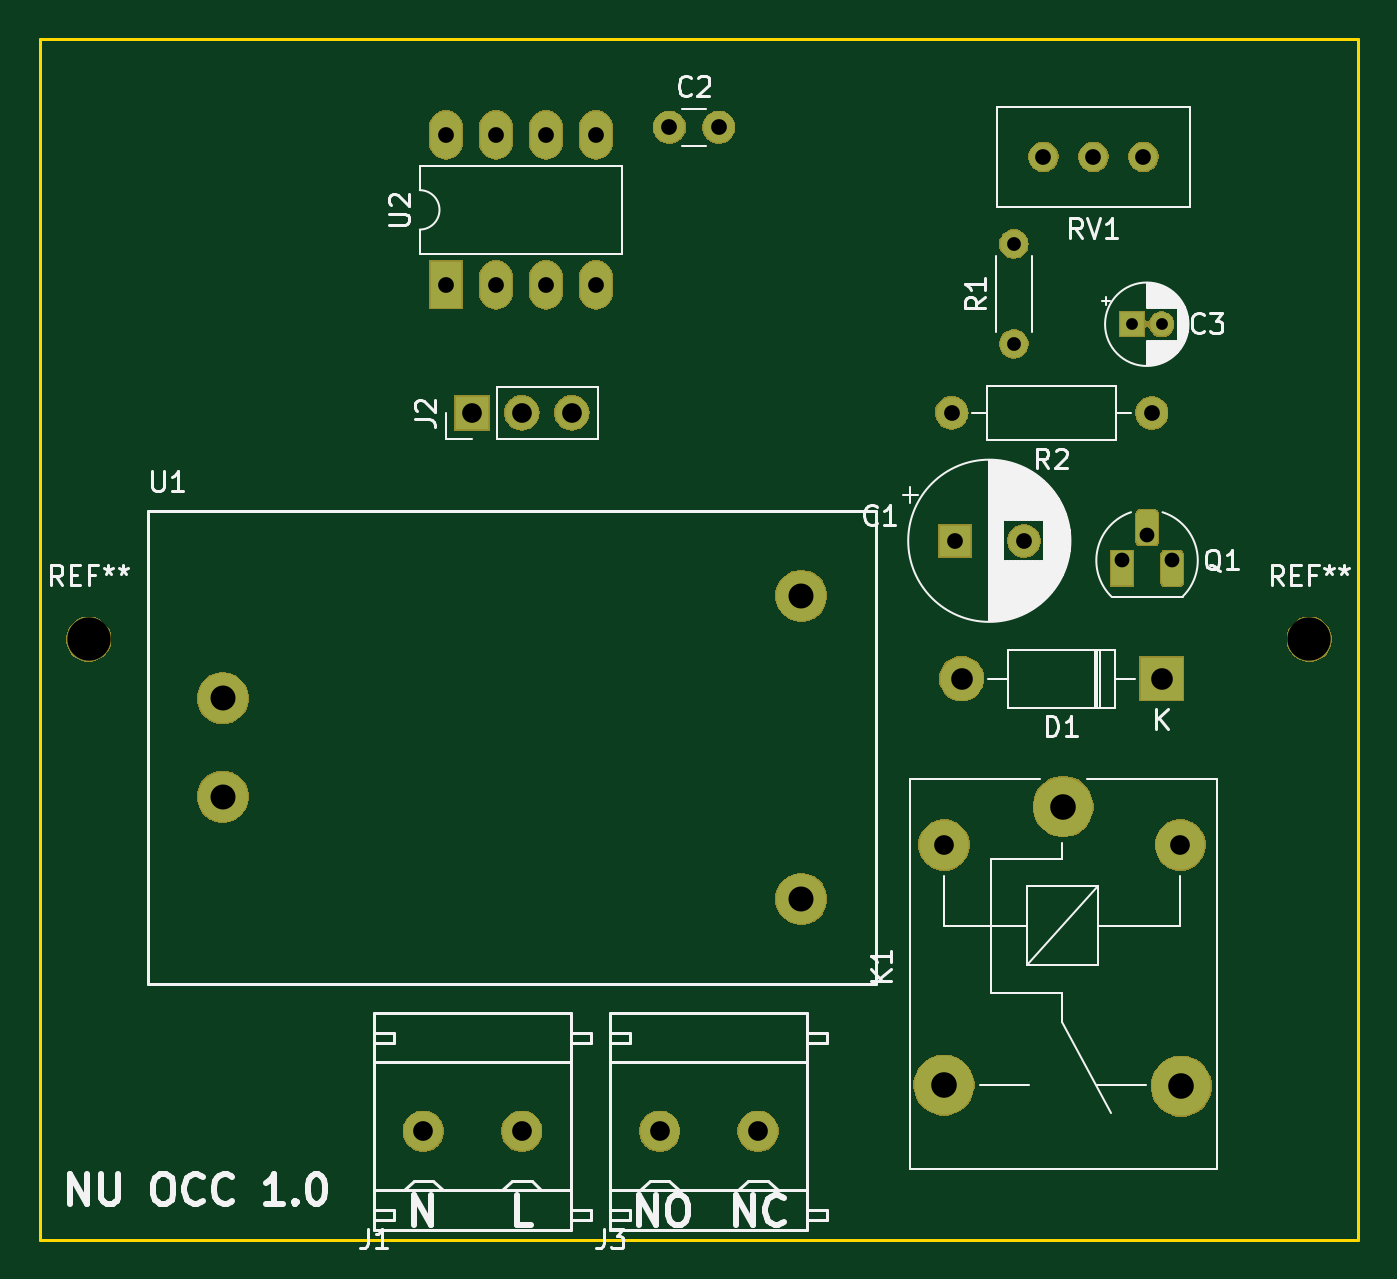
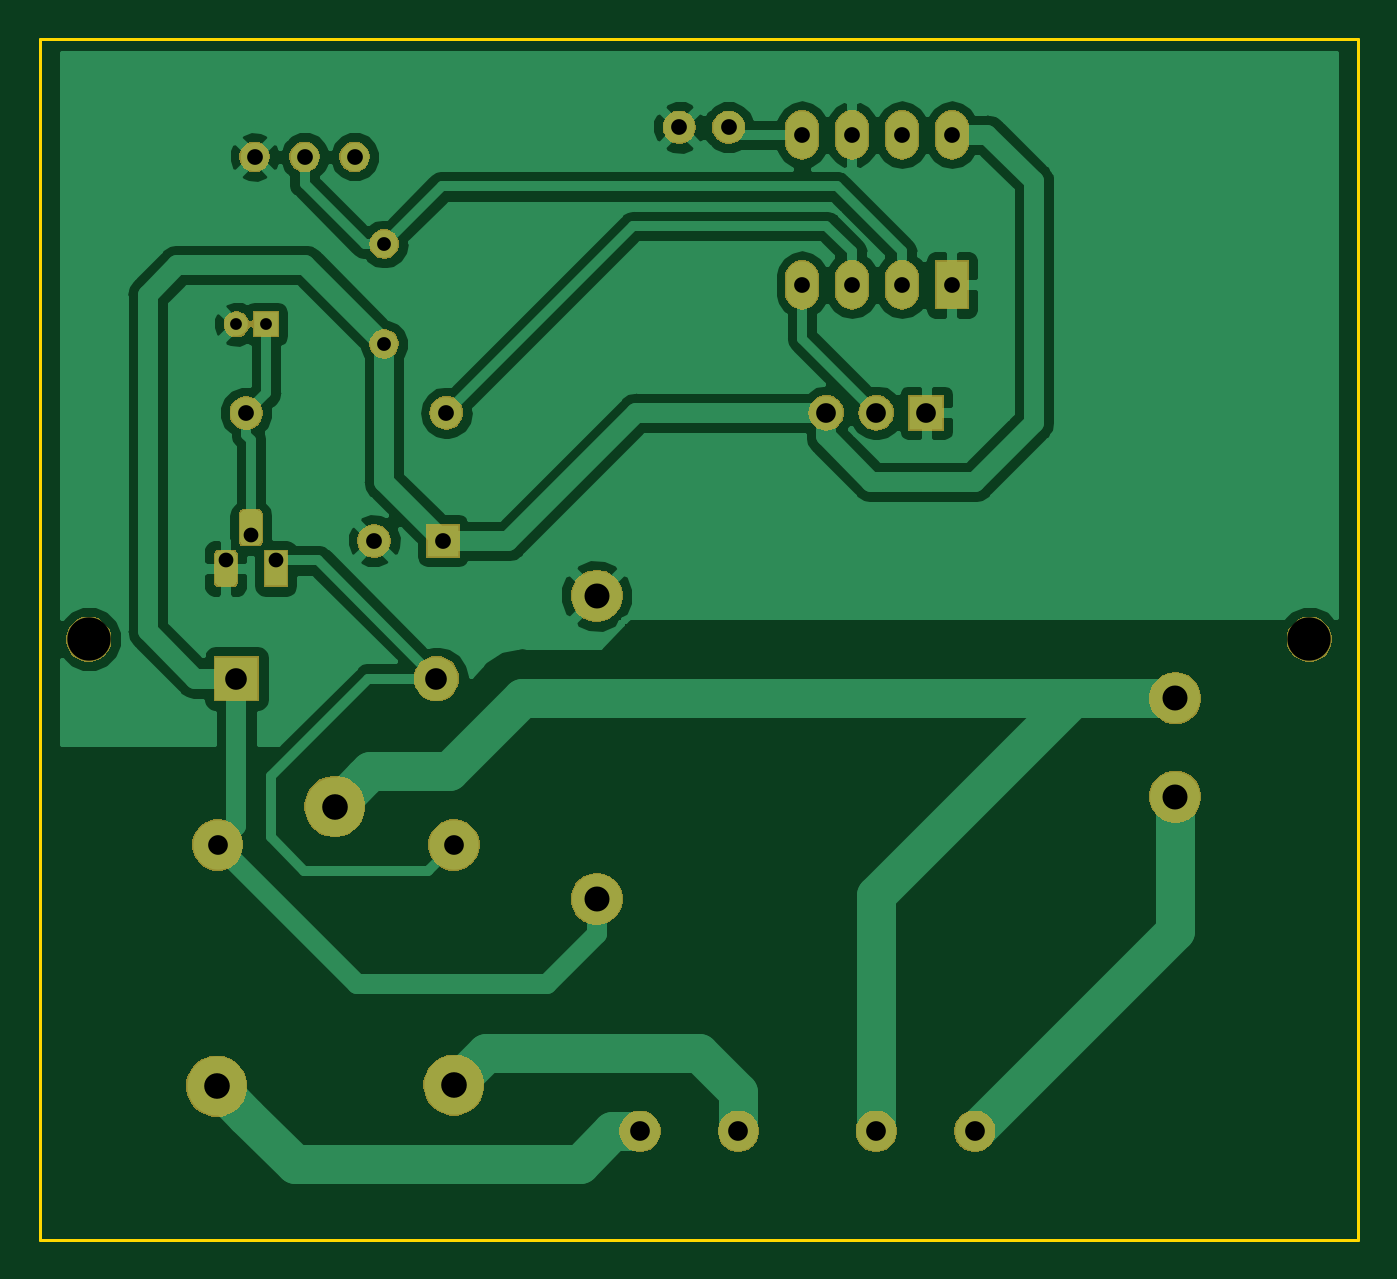
Circuit board: 10 layer files. Board 67.0 x 61.0 mm.
- bottom_copper: occupancy-B.Cu.gbl (55474 bytes)
- bottom_mask: occupancy-B.Mask.gbs (45197 bytes)
- paste: occupancy-B.Paste.gbp (543 bytes)
- bottom_silk: occupancy-B.SilkS.gbo (544 bytes)
- outline: occupancy-Edge.Cuts.gm1 (738 bytes)
- top_copper: occupancy-F.Cu.gtl (8923 bytes)
- top_mask: occupancy-F.Mask.gts (45197 bytes)
- paste: occupancy-F.Paste.gtp (543 bytes)
- top_silk: occupancy-F.SilkS.gto (33094 bytes)
- drill: occupancy.drl (960 bytes)

=== bottom_copper: occupancy-B.Cu.gbl (55474 bytes, source omitted) ===
=== bottom_mask: occupancy-B.Mask.gbs (45197 bytes, source omitted) ===
=== paste: occupancy-B.Paste.gbp ===
G04 #@! TF.GenerationSoftware,KiCad,Pcbnew,5.0.2-bee76a0~70~ubuntu18.04.1*
G04 #@! TF.CreationDate,2019-03-14T10:40:12+05:30*
G04 #@! TF.ProjectId,occupancy,6f636375-7061-46e6-9379-2e6b69636164,rev?*
G04 #@! TF.SameCoordinates,Original*
G04 #@! TF.FileFunction,Paste,Bot*
G04 #@! TF.FilePolarity,Positive*
%FSLAX46Y46*%
G04 Gerber Fmt 4.6, Leading zero omitted, Abs format (unit mm)*
G04 Created by KiCad (PCBNEW 5.0.2-bee76a0~70~ubuntu18.04.1) date Thu Mar 14 10:40:12 2019*
%MOMM*%
%LPD*%
G01*
G04 APERTURE LIST*
G04 APERTURE END LIST*
M02*

=== bottom_silk: occupancy-B.SilkS.gbo ===
G04 #@! TF.GenerationSoftware,KiCad,Pcbnew,5.0.2-bee76a0~70~ubuntu18.04.1*
G04 #@! TF.CreationDate,2019-03-14T10:40:12+05:30*
G04 #@! TF.ProjectId,occupancy,6f636375-7061-46e6-9379-2e6b69636164,rev?*
G04 #@! TF.SameCoordinates,Original*
G04 #@! TF.FileFunction,Legend,Bot*
G04 #@! TF.FilePolarity,Positive*
%FSLAX46Y46*%
G04 Gerber Fmt 4.6, Leading zero omitted, Abs format (unit mm)*
G04 Created by KiCad (PCBNEW 5.0.2-bee76a0~70~ubuntu18.04.1) date Thu Mar 14 10:40:12 2019*
%MOMM*%
%LPD*%
G01*
G04 APERTURE LIST*
G04 APERTURE END LIST*
M02*

=== outline: occupancy-Edge.Cuts.gm1 ===
G04 #@! TF.GenerationSoftware,KiCad,Pcbnew,5.0.2-bee76a0~70~ubuntu18.04.1*
G04 #@! TF.CreationDate,2019-03-14T10:40:12+05:30*
G04 #@! TF.ProjectId,occupancy,6f636375-7061-46e6-9379-2e6b69636164,rev?*
G04 #@! TF.SameCoordinates,Original*
G04 #@! TF.FileFunction,Profile,NP*
%FSLAX46Y46*%
G04 Gerber Fmt 4.6, Leading zero omitted, Abs format (unit mm)*
G04 Created by KiCad (PCBNEW 5.0.2-bee76a0~70~ubuntu18.04.1) date Thu Mar 14 10:40:12 2019*
%MOMM*%
%LPD*%
G01*
G04 APERTURE LIST*
%ADD10C,0.150000*%
G04 APERTURE END LIST*
D10*
X100000000Y-53000000D02*
X167000000Y-53000000D01*
X100000000Y-114000000D02*
X100000000Y-53000000D01*
X167000000Y-114000000D02*
X100000000Y-114000000D01*
X167000000Y-53000000D02*
X167000000Y-114000000D01*
M02*

=== top_copper: occupancy-F.Cu.gtl (8923 bytes, source omitted) ===
=== top_mask: occupancy-F.Mask.gts (45197 bytes, source omitted) ===
=== paste: occupancy-F.Paste.gtp ===
G04 #@! TF.GenerationSoftware,KiCad,Pcbnew,5.0.2-bee76a0~70~ubuntu18.04.1*
G04 #@! TF.CreationDate,2019-03-14T10:40:12+05:30*
G04 #@! TF.ProjectId,occupancy,6f636375-7061-46e6-9379-2e6b69636164,rev?*
G04 #@! TF.SameCoordinates,Original*
G04 #@! TF.FileFunction,Paste,Top*
G04 #@! TF.FilePolarity,Positive*
%FSLAX46Y46*%
G04 Gerber Fmt 4.6, Leading zero omitted, Abs format (unit mm)*
G04 Created by KiCad (PCBNEW 5.0.2-bee76a0~70~ubuntu18.04.1) date Thu Mar 14 10:40:12 2019*
%MOMM*%
%LPD*%
G01*
G04 APERTURE LIST*
G04 APERTURE END LIST*
M02*

=== top_silk: occupancy-F.SilkS.gto (33094 bytes, source omitted) ===
=== drill: occupancy.drl ===
M48
;DRILL file {KiCad 5.0.2-bee76a0~70~ubuntu18.04.1} date Thu Mar 14 10:42:15 2019
;FORMAT={-:-/ absolute / inch / decimal}
FMAT,2
INCH,TZ
T1C0.0236
T2C0.0276
T3C0.0295
T4C0.0315
T5C0.0394
T6C0.0433
T7C0.0500
T8C0.0512
T9C0.0866
%
G90
G05
T1
X6.122Y-2.6575
X6.1811Y-2.6575
T2
X5.8858Y-2.4969
X5.8858Y-2.6969
T3
X6.1024Y-3.1299
X6.1524Y-3.0799
X6.2024Y-3.1299
T4
X5.7614Y-2.8346
X6.1614Y-2.8346
X4.75Y-2.2787
X4.75Y-2.5787
X4.85Y-2.2787
X4.85Y-2.5787
X4.95Y-2.2787
X4.95Y-2.5787
X5.05Y-2.2787
X5.05Y-2.5787
X5.7677Y-3.0906
X5.9055Y-3.0906
X5.1969Y-2.2638
X5.2953Y-2.2638
X5.9449Y-2.3228
X6.0449Y-2.3228
X6.1449Y-2.3228
T5
X5.7461Y-3.6988
X6.2185Y-3.6988
X4.8016Y-2.8346
X4.9016Y-2.8346
X5.0016Y-2.8346
X4.7047Y-4.2717
X4.9016Y-4.2717
X5.1772Y-4.2717
X5.374Y-4.2717
T6
X5.7811Y-3.3661
X6.1811Y-3.3661
T7
X4.3031Y-3.4055
X4.3031Y-3.6024
X5.4606Y-3.2008
X5.4606Y-3.8071
T8
X5.7461Y-4.1791
X5.9843Y-3.622
X6.2205Y-4.1811
T9
X6.4764Y-3.2874
X4.0354Y-3.2874
T0
M30

